Photos from the image-classification dataset "merged_dataset" in the GitHub repository tmgdarshan/cloud-classification-cnn-mobile. Its 7 classes are: cumulus, altocumulus, cirrus, clear sky, stratocumulus, cumulonimbus, mixed.

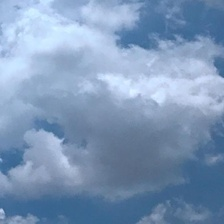
Label: cumulus

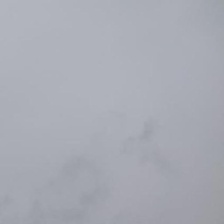
Label: stratocumulus

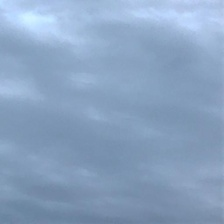
Label: cumulonimbus

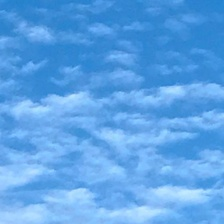
Label: altocumulus

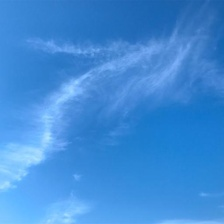
Label: cirrus

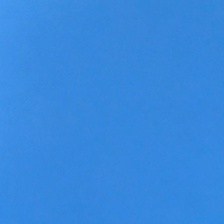
Label: clear sky
